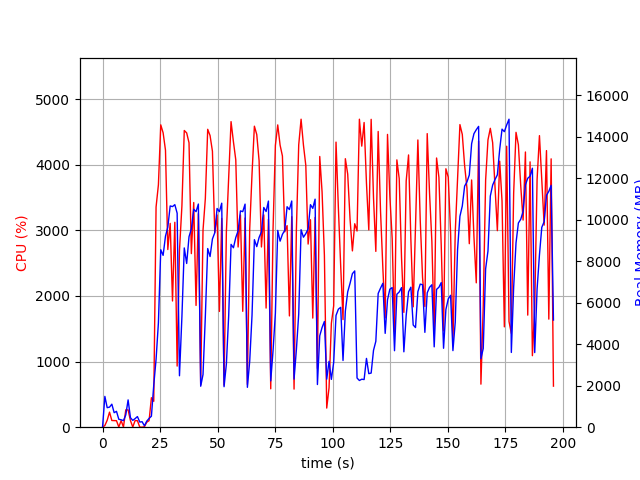

The data file committed next to this chart (first rows):
elapsed_time, nproc, cpu, mem_real, mem_virtual
5.0067901611328125e-05, 1, 0.0, 8.094, 3185
1.007, 21, 25.8, 1486, 10147
2.019, 5, 105.9, 942.5, 3239
3.028, 4, 229.2, 967.5, 3028
4.036, 5, 102.0, 1111, 3413
5.046, 3, 101.1, 700.6, 2358
6.055, 3, 99.0, 765.1, 2476
7.065, 4, 3.0, 381.5, 2196
8.076, 3, 100.1, 357.9, 1926
9.085, 3, 2.0, 318.0, 1868
10.09, 4, 264.4, 594.5, 2530
11.1, 8, 263.5, 1317, 4292
12.12, 3, 100.7, 457.3, 2046
13.13, 4, 3.0, 329.1, 2206
14.15, 3, 100.8, 413.9, 2032
15.16, 3, 98.8, 512.4, 2294
16.17, 3, 1.0, 247.8, 1858
17.18, 3, 0.0, 264.3, 1848
18.19, 2, 6.9, 69.4, 3292
19.21, 1, 76.0, 291.9, 1330
20.22, 1, 99.8, 422.5, 1464
21.23, 1, 449.1, 530.9, 6057
22.24, 1, 394.7, 2021, 8921
23.25, 1, 3355, 3272, 10713
24.27, 1, 3693, 5032, 10817
25.29, 1, 4607, 8560, 19289
26.31, 1, 4486, 8288, 19822
27.34, 1, 4221, 9215, 19822
28.35, 1, 2707, 9644, 19836
29.38, 1, 3106, 10672, 19980
30.39, 1, 1924, 10640, 19980
31.4, 1, 3123, 10734, 19980
32.41, 1, 931.3, 10322, 20076
33.42, 1, 2689, 2481, 20076
34.48, 1, 3374, 5337, 20076
35.5, 1, 4521, 8647, 20420
36.55, 1, 4484, 7897, 20765
37.57, 1, 4334, 9189, 20765
38.58, 1, 2645, 9564, 20765
39.61, 1, 3424, 10512, 20765
40.62, 1, 1856, 10396, 20765
41.63, 1, 3254, 10764, 20765
42.64, 1, 643.5, 1976, 21277
43.65, 1, 3002, 2541, 20765
44.66, 1, 3484, 5344, 20765
45.68, 1, 4539, 8617, 20897
46.71, 1, 4444, 8231, 20927
47.74, 1, 4205, 9081, 20927
48.75, 1, 2969, 9375, 20927
49.76, 1, 3234, 10549, 20927
50.77, 1, 1764, 10397, 20927
51.78, 1, 3182, 10805, 20927
52.79, 1, 640.9, 1953, 20927
53.8, 1, 2976, 3048, 20927
54.81, 1, 3803, 5397, 20927
55.83, 1, 4656, 8818, 21045
56.86, 1, 4350, 8655, 21115
57.88, 1, 4074, 9149, 21115
58.89, 1, 2746, 9472, 21115
59.9, 1, 3235, 10432, 21115
... 134 more rows
